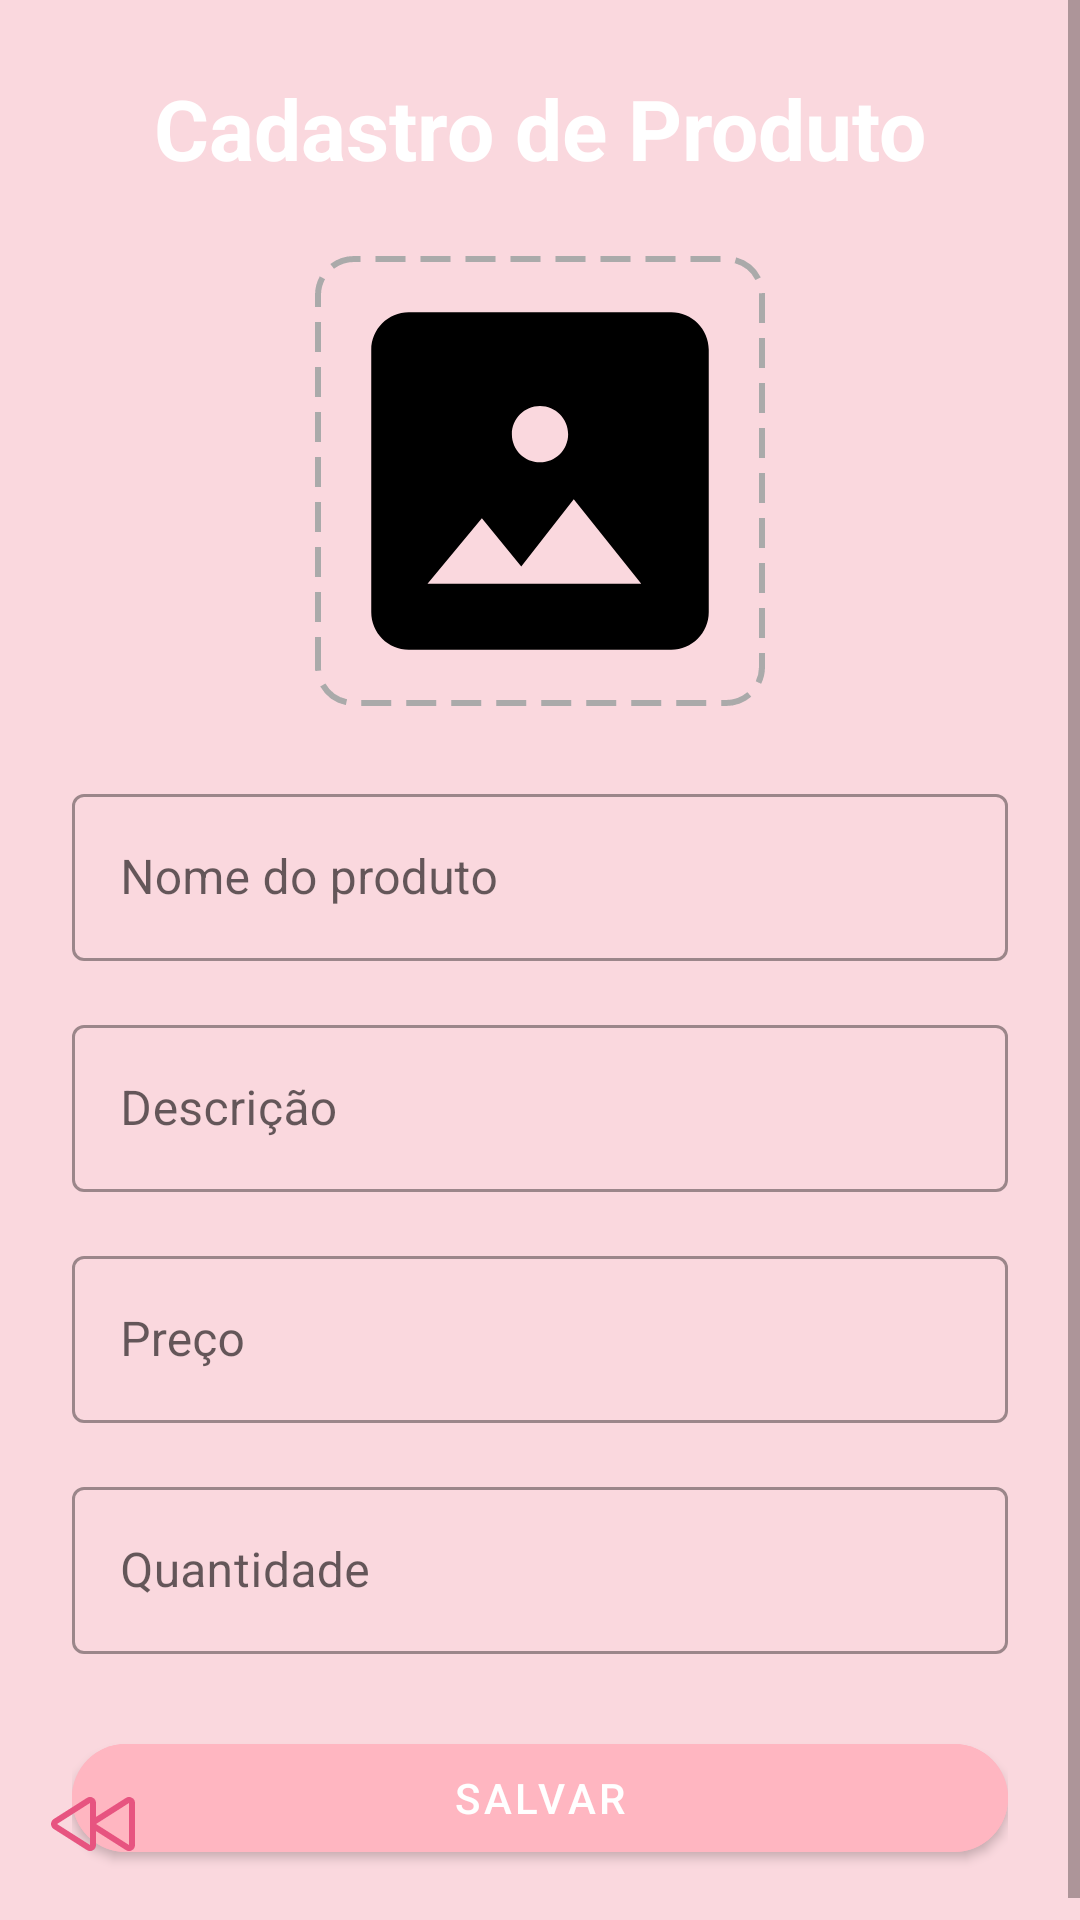

The Android layout XML behind this screen, and the referenced resources:
<!-- AndroidManifest.xml: application theme Theme.BelaArtes -->
<!-- res/layout/activity_cadastro_produto.xml -->
<?xml version="1.0" encoding="utf-8"?>
<androidx.constraintlayout.widget.ConstraintLayout
    xmlns:android="http://schemas.android.com/apk/res/android"
    xmlns:app="http://schemas.android.com/apk/res-auto"
    xmlns:tools="http://schemas.android.com/tools"
    android:layout_width="match_parent"
    android:layout_height="match_parent"
    android:background="@color/pink"
    tools:context=".ui.admin.AtualizarProdutoActivity">

    
    <ScrollView
        android:layout_width="0dp"
        android:layout_height="0dp"
        android:fillViewport="true"
        app:layout_constraintTop_toTopOf="parent"
        app:layout_constraintBottom_toBottomOf="parent"
        app:layout_constraintStart_toStartOf="parent"
        app:layout_constraintEnd_toEndOf="parent">

        <LinearLayout
            android:layout_width="match_parent"
            android:layout_height="wrap_content"
            android:orientation="vertical"
            android:padding="24dp"
            android:gravity="center_horizontal">

            

            
            <TextView
                android:id="@+id/txtTitulo"
                android:layout_width="match_parent"
                android:layout_height="wrap_content"
                android:layout_marginBottom="24dp"
                android:gravity="center"
                android:text="Cadastro de Produto"
                android:textColor="@color/white"
                android:textSize="28sp"
                android:textStyle="bold" />
            <ImageView
                android:id="@+id/cadastro_produto_img"
                android:layout_width="150dp"
                android:layout_height="150dp"
                android:layout_marginBottom="24dp"
                android:scaleType="centerCrop"
                android:src="@drawable/ic_add_photo"
                android:background="@drawable/bg_image_border"
                android:contentDescription="Selecionar imagem"/>

            <com.google.android.material.textfield.TextInputLayout
                style="@style/Widget.MaterialComponents.TextInputLayout.OutlinedBox"
                android:layout_width="match_parent"
                android:layout_height="wrap_content"
                android:layout_marginBottom="16dp">

                <com.google.android.material.textfield.TextInputEditText
                    android:id="@+id/edtNome"
                    android:layout_width="match_parent"
                    android:layout_height="wrap_content"
                    android:hint="Nome do produto"/>
            </com.google.android.material.textfield.TextInputLayout>

            
            <com.google.android.material.textfield.TextInputLayout
                style="@style/Widget.MaterialComponents.TextInputLayout.OutlinedBox"
                android:layout_width="match_parent"
                android:layout_height="wrap_content"
                android:layout_marginBottom="16dp">

                <com.google.android.material.textfield.TextInputEditText
                    android:id="@+id/edtDescricao"
                    android:layout_width="match_parent"
                    android:layout_height="wrap_content"
                    android:hint="Descrição"/>
            </com.google.android.material.textfield.TextInputLayout>

            
            <com.google.android.material.textfield.TextInputLayout
                style="@style/Widget.MaterialComponents.TextInputLayout.OutlinedBox"
                android:layout_width="match_parent"
                android:layout_height="wrap_content"
                android:layout_marginBottom="16dp">

                <com.google.android.material.textfield.TextInputEditText
                    android:id="@+id/edtPreco"
                    android:layout_width="match_parent"
                    android:layout_height="wrap_content"
                    android:hint="Preço"
                    android:inputType="numberDecimal"/>
            </com.google.android.material.textfield.TextInputLayout>

            
            <com.google.android.material.textfield.TextInputLayout
                style="@style/Widget.MaterialComponents.TextInputLayout.OutlinedBox"
                android:layout_width="match_parent"
                android:layout_height="wrap_content"
                android:layout_marginBottom="24dp">

                <com.google.android.material.textfield.TextInputEditText
                    android:id="@+id/edtQuantidade"
                    android:layout_width="match_parent"
                    android:layout_height="wrap_content"
                    android:hint="Quantidade"
                    android:inputType="number"/>
            </com.google.android.material.textfield.TextInputLayout>

            
            <com.google.android.material.button.MaterialButton
                android:id="@+id/btnSalvar"
                android:layout_width="match_parent"
                android:layout_height="wrap_content"
                android:text="Salvar"
                android:textColor="@color/white"
                android:backgroundTint="@color/rosa_tracejado"
                app:cornerRadius="20dp"/>
        </LinearLayout>
    </ScrollView>

    
    <ImageButton
        android:id="@+id/btn_voltar"
        android:layout_width="wrap_content"
        android:layout_height="wrap_content"
        android:layout_marginStart="16dp"
        android:layout_marginBottom="16dp"
        android:background="?attr/selectableItemBackgroundBorderless"
        android:contentDescription="Voltar"
        android:scaleType="centerInside"
        android:src="@drawable/rewind"
        app:layout_constraintBottom_toBottomOf="parent"
        app:layout_constraintStart_toStartOf="parent" />

</androidx.constraintlayout.widget.ConstraintLayout>
<!-- resources referenced by this layout -->
<resources>
  <color name="pink">#FAD8DE</color>
  <color name="rosa_tracejado">#FFB6C1</color>
  <color name="white">#FFFFFFFF</color>
  <!-- drawable bg_image_border (drawable) -->
  <shape xmlns:android="http://schemas.android.com/apk/res/android"
      android:shape="rectangle">
      <solid android:color="@android:color/transparent" />
      <stroke
          android:width="2dp"
          android:color="@android:color/darker_gray"
          android:dashWidth="10dp"
          android:dashGap="5dp" />
      <corners android:radius="12dp" />
  </shape>
  <!-- drawable ic_add_photo (drawable) -->
  <vector xmlns:android="http://schemas.android.com/apk/res/android"
      android:width="24dp"
      android:height="24dp"
      android:viewportWidth="24"
      android:viewportHeight="24">
      <path
          android:fillColor="#FF000000"
          android:pathData="M21,19V5c0,-1.1 -0.9,-2 -2,-2H5c-1.1,0 -2,0.9 -2,2v14c0,1.1 0.9,2 2,2h14c1.1,0 2,-0.9 2,-2zM8.9,13.98l2.1,2.58l2.8,-3.58l3.6,4.5H6l2.9,-3.5zM12,8c0.83,0 1.5,0.67 1.5,1.5S12.83,11 12,11s-1.5,-0.67 -1.5,-1.5S11.17,8 12,8z" />
  </vector>
  <!-- drawable rewind (drawable) -->
  <vector xmlns:android="http://schemas.android.com/apk/res/android"
      android:width="32dp"
      android:height="32dp"
      android:viewportWidth="256"
      android:viewportHeight="256">
    <path
        android:pathData="M223.77,58a16,16 0,0 0,-16.25 0.53L128,109.14L128,71.84A15.91,15.91 0,0 0,103.52 58.5L15.33,114.66a15.8,15.8 0,0 0,0 26.68l88.19,56.16A15.91,15.91 0,0 0,128 184.16v-37.3l79.52,50.64A15.91,15.91 0,0 0,232 184.16L232,71.84A15.83,15.83 0,0 0,223.77 58ZM112,183.93 L24.18,128 112,72.06ZM216,183.93L128.18,128 216,72.06Z"
        android:fillColor="#e75480"/>
  </vector>
  <style name="Theme.BelaArtes" parent="Base.Theme.BelaArtes" />
  <style name="Base.Theme.BelaArtes" parent="Theme.MaterialComponents.Light.NoActionBar">
          
          <item name="android:forceDarkAllowed" tools:targetApi="q">false</item>
      </style>
</resources>
